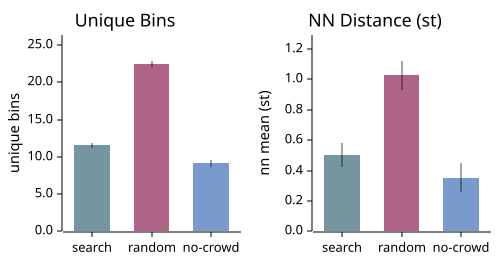

The file beside this chart, header and first rows:
cond, metric, mean, std, ci95, n
baseline, unique_bins, 11.55, 0.8047, 0.3527, 20
baseline, nn_mean, 0.5023, 0.1837, 0.08053, 20
baseline, semitone_var, 216.6, 25.51, 11.18, 20
baseline, semitone_mad, 10.79, 2.686, 1.177, 20
nohill, unique_bins, 22.45, 0.9734, 0.4266, 20
nohill, nn_mean, 1.027, 0.2152, 0.09433, 20
nohill, semitone_var, 218.1, 29.11, 12.76, 20
nohill, semitone_mad, 11.09, 2.906, 1.274, 20
nocrowd, unique_bins, 9.15, 1.152, 0.505, 20
nocrowd, nn_mean, 0.3541, 0.2217, 0.09715, 20
nocrowd, semitone_var, 217, 29.48, 12.92, 20
nocrowd, semitone_mad, 11.17, 2.537, 1.112, 20
